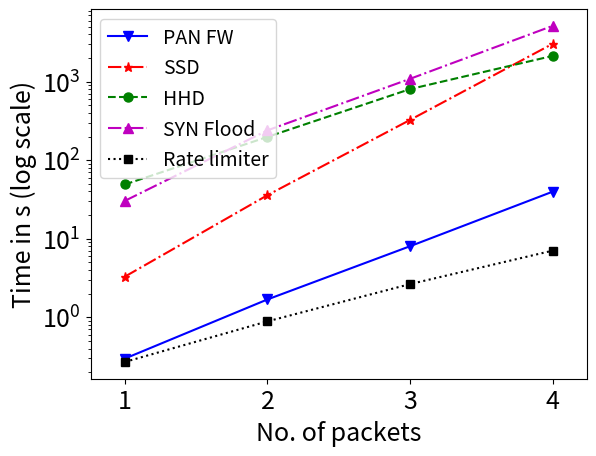

Recreate this plot in Python.
import matplotlib as mpl
import matplotlib.pyplot as plt
import numpy as np

#def getdata():
#    return np.random.uniform(0,1,10)

#fig, axe = plt.subplots(5, 2)
#row=[0,0,1,1,2,2,3,3,4,4]
#col=[0,1,0,1,0,1,0,1,0,1]
#for im in range(10):
#    r=row[im]
#    c=col[im]
#    axe[r][c].scatter(getdata(), getdata())
linewidth = 1.5
markerSize = 6.5

plt.plot([1, 2, 3, 4], [0.298, 1.687, 8.027, 39.71], 'b-', marker = "v", ms = markerSize, label = 'PAN FW', lw =linewidth)
plt.plot([1, 2, 3, 4], [3.296, 35.883, 325.59, 3031.42], 'r.-.', marker = '*', ms = markerSize, label = 'SSD', lw =linewidth)
plt.plot([1, 2, 3, 4], [49.160, 198.044, 804.65, 2129.33], 'g--', marker = 'o', ms = markerSize, label = 'HHD', lw =linewidth)
plt.plot([1, 2, 3, 4], [30.41, 240.20, 1087.5, 5134.23], 'm.-.', marker = '^', ms = markerSize, label = 'SYN Flood', lw =linewidth)
plt.plot([1, 2, 3, 4], [0.27, 0.887, 2.644, 7.047], 'k:', marker = 's', ms = markerSize-0.5, label = 'Rate limiter', lw =linewidth)
plt.yscale('log')

x_ticks = np.arange(0, 5, 1)
plt.xticks(x_ticks, fontsize=18)
plt.yticks(fontsize=18)
plt.margins(x=0.08)
plt.xlabel('No. of packets', fontsize=18)
plt.ylabel('Time in s (log scale)', fontsize=18)
plt.legend(loc = 'best', fontsize=14)

# plt.show()
# trial 1 -> tried and it works, no need for trial 2
plt.savefig('packet-vs-time.pdf')
